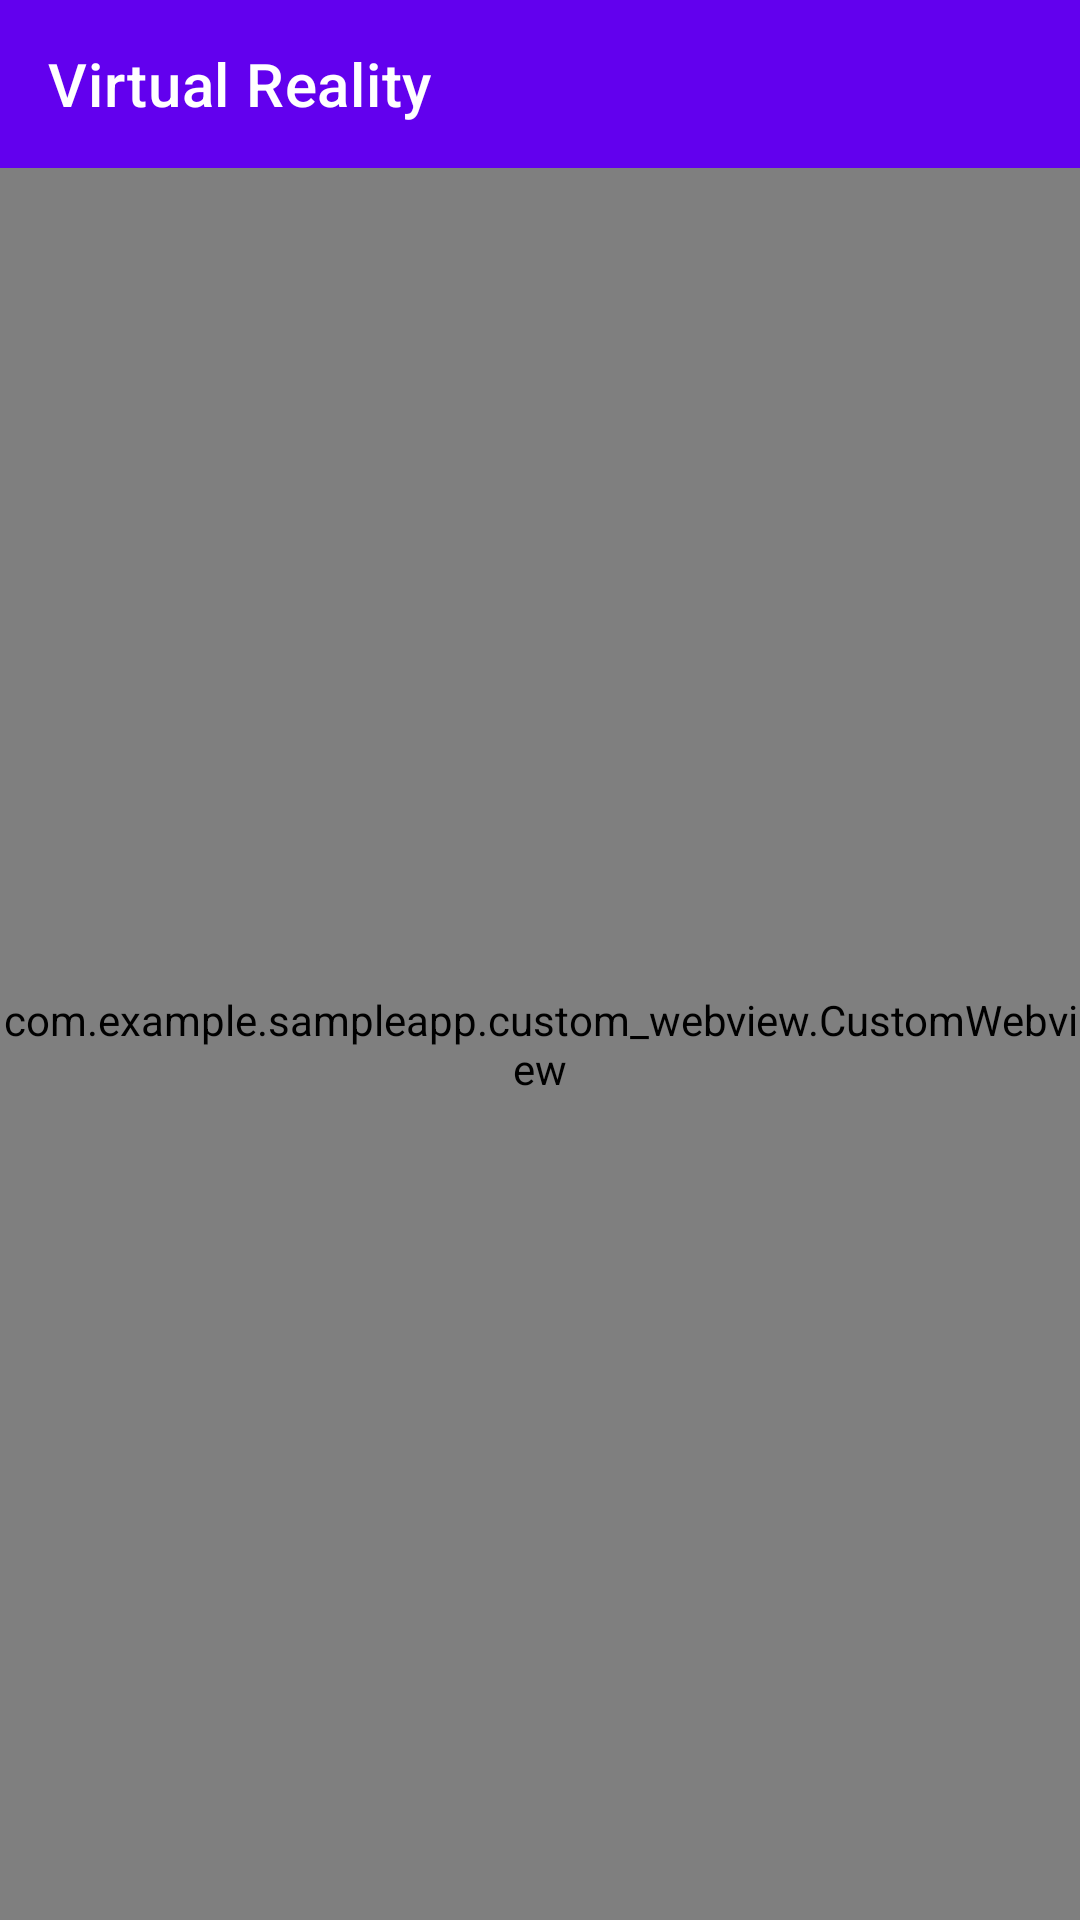

Produce the Android XML layout that renders to this screen, including the resource entries it uses.
<!-- AndroidManifest.xml: application theme Theme.SampleApp -->
<!-- res/layout/activity_custom_webview.xml -->
<?xml version="1.0" encoding="utf-8"?>
<androidx.constraintlayout.widget.ConstraintLayout xmlns:android="http://schemas.android.com/apk/res/android"
    xmlns:app="http://schemas.android.com/apk/res-auto"
    android:layout_width="match_parent"
    android:layout_height="match_parent"
    android:orientation="vertical">

    <com.google.android.material.appbar.AppBarLayout
        android:id="@+id/appBar"
        android:layout_width="match_parent"
        android:layout_height="wrap_content"
        app:layout_constraintEnd_toEndOf="parent"
        app:layout_constraintStart_toStartOf="parent"
        app:layout_constraintTop_toTopOf="parent">

        <androidx.appcompat.widget.Toolbar
            android:id="@+id/toolbar"
            android:layout_width="match_parent"
            android:layout_height="wrap_content"
            app:navigationIcon="@drawable/ic_baseline_arrow_back_24"
            app:title="Virtual Reality"
            app:titleTextColor="@color/white" />

    </com.google.android.material.appbar.AppBarLayout>

    <com.example.sampleapp.custom_webview.CustomWebview
        android:id="@+id/wv"
        android:layout_width="match_parent"
        android:layout_height="0dp"
        app:layout_constraintBottom_toBottomOf="parent"
        app:layout_constraintEnd_toEndOf="parent"
        app:layout_constraintStart_toStartOf="parent"
        app:layout_constraintTop_toBottomOf="@id/appBar"
        app:useDefaultTableStyle="true"
        app:zoomEnable="true" />

    <com.google.android.material.floatingactionbutton.FloatingActionButton
        android:id="@+id/fab_close"
        android:layout_width="wrap_content"
        android:layout_height="wrap_content"
        android:visibility="gone"
        android:layout_margin="16dp"
        android:tint="@color/white"
        android:contentDescription="@string/app_name"
        app:layout_constraintEnd_toEndOf="parent"
        app:layout_constraintTop_toBottomOf="@id/appBar"
        android:src="@drawable/ic_baseline_close_24"
        app:fabSize="mini" />

</androidx.constraintlayout.widget.ConstraintLayout>
<!-- resources referenced by this layout -->
<resources>
  <string name="app_name">Sample App</string>
  <style name="Theme.SampleApp" parent="Theme.MaterialComponents.DayNight.NoActionBar">
          
          <item name="colorPrimary">@color/purple_500</item>
          <item name="colorPrimaryVariant">@color/purple_700</item>
          <item name="colorOnPrimary">@color/white</item>
          
          <item name="colorSecondary">@color/teal_200</item>
          <item name="colorSecondaryVariant">@color/teal_700</item>
          <item name="colorOnSecondary">@color/black</item>
          
          <item name="android:statusBarColor" tools:targetApi="l">?attr/colorPrimaryVariant</item>
          
      </style>
  <!-- not gathered from this repository: default colours our renderer supplied (Android Studio template values) -->
  <color name="purple_500">#FF6200EE</color>
  <color name="purple_700">#FF3700B3</color>
  <color name="teal_200">#FF03DAC5</color>
  <color name="teal_700">#FF018786</color>
  <color name="black">#FF000000</color>
  <color name="white">#FFFFFFFF</color>
</resources>
